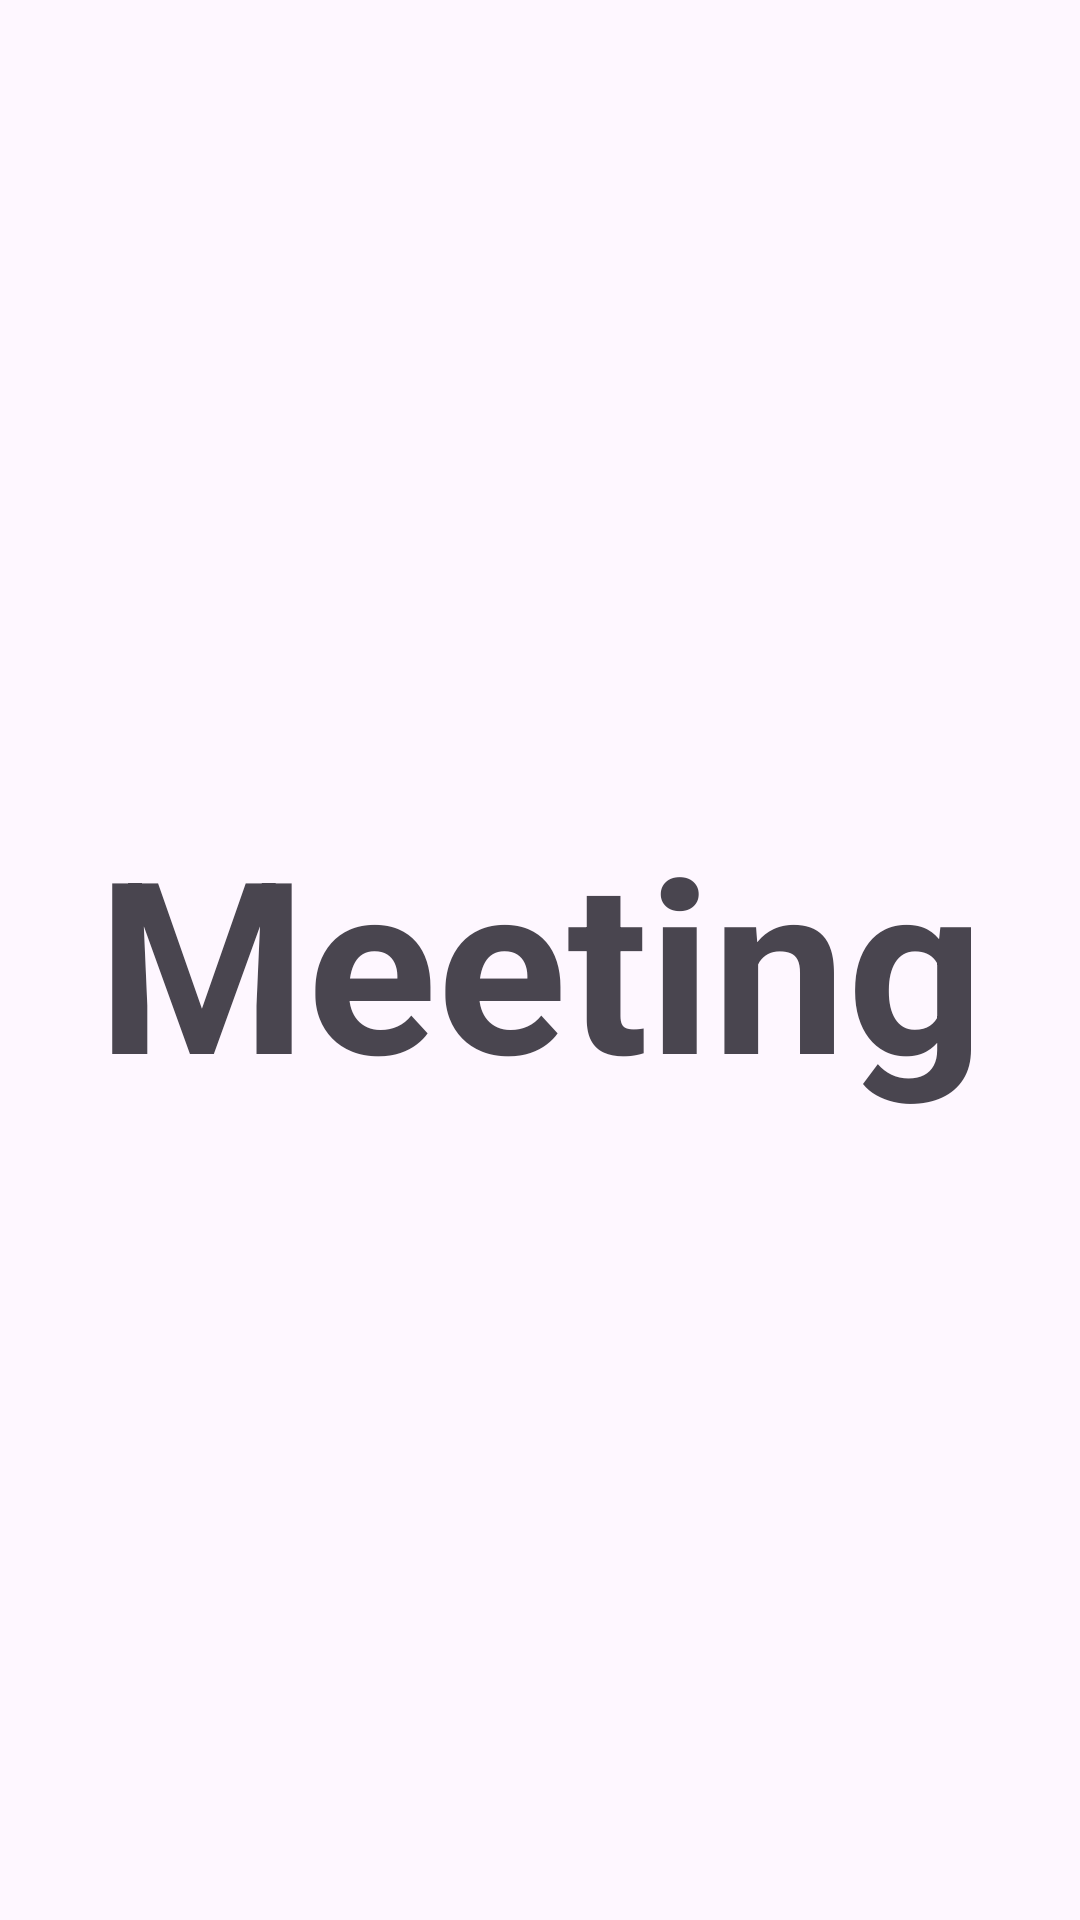

Android layout source for this screen:
<!-- AndroidManifest.xml: application theme Theme.MeetingAndroid -->
<!-- res/layout/activity_splash.xml -->
<?xml version="1.0" encoding="utf-8"?>
<layout xmlns:tools="http://schemas.android.com/tools"
    xmlns:app="http://schemas.android.com/apk/res-auto"
    xmlns:android="http://schemas.android.com/apk/res/android"
    tools:context=".activity.SplashActivity">

    <androidx.constraintlayout.widget.ConstraintLayout
        android:layout_width="match_parent"
        android:layout_height="match_parent">

        <TextView
            android:id="@+id/splash_logo"
            android:layout_width="wrap_content"
            android:layout_height="wrap_content"
            android:layout_centerInParent="true"
            android:text="Meeting"
            android:textSize="80dp"
            android:textStyle="bold"
            app:layout_constraintBottom_toBottomOf="parent"
            app:layout_constraintEnd_toEndOf="parent"
            app:layout_constraintStart_toStartOf="parent"
            app:layout_constraintTop_toTopOf="parent" />

    </androidx.constraintlayout.widget.ConstraintLayout>


</layout>
<!-- resources referenced by this layout -->
<resources>
  <style name="Theme.MeetingAndroid" parent="Base.Theme.MeetingAndroid" />
  <style name="Base.Theme.MeetingAndroid" parent="Theme.Material3.DayNight.NoActionBar">
          
          
      </style>
</resources>
